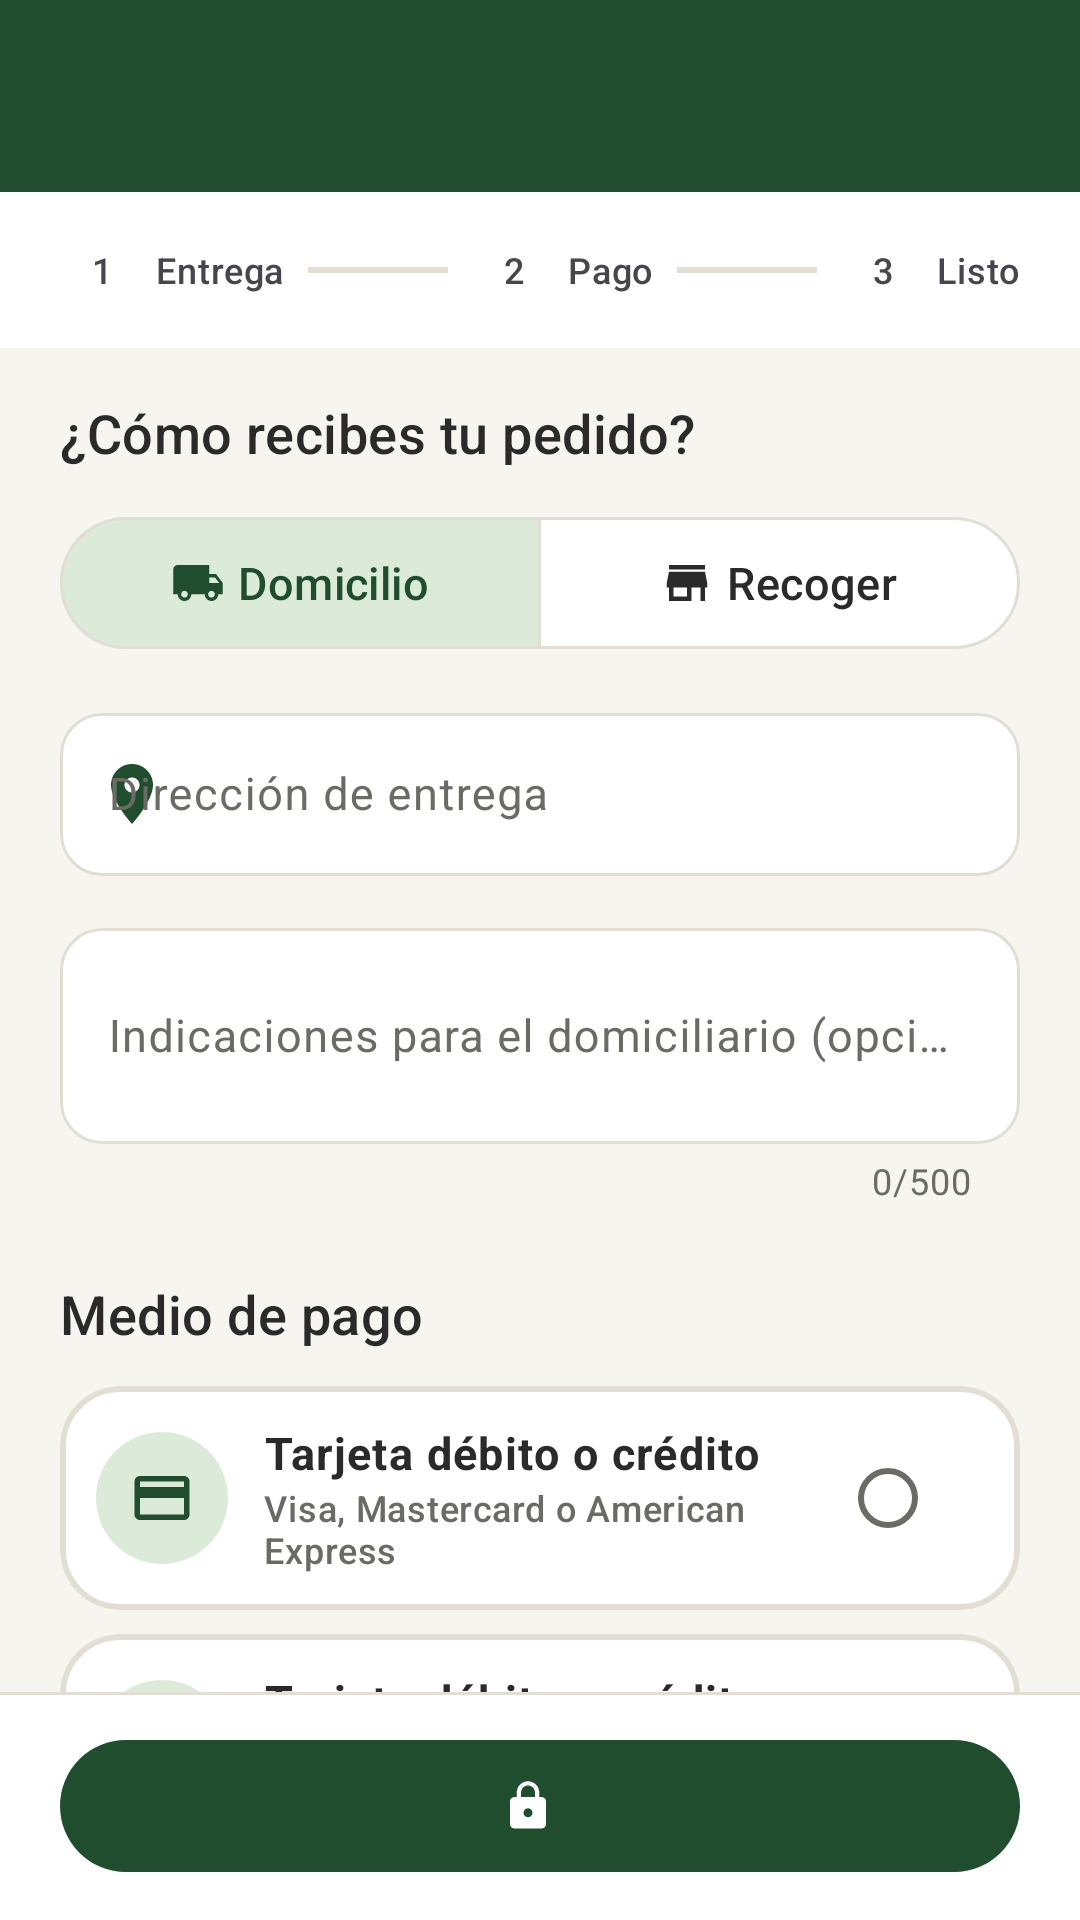

This screen was rendered from an Android layout file. Write that file and the resources it references.
<!-- AndroidManifest.xml: application theme Theme.SaborNatural -->
<!-- res/layout/fragment_pasarela.xml -->
<?xml version="1.0" encoding="utf-8"?>
<LinearLayout xmlns:android="http://schemas.android.com/apk/res/android"
    xmlns:app="http://schemas.android.com/apk/res-auto"
    xmlns:tools="http://schemas.android.com/tools"
    android:layout_width="match_parent"
    android:layout_height="match_parent"
    android:orientation="vertical"
    tools:context=".ui.comprador.PasarelaFragment">

    <include
        android:id="@+id/barra"
        layout="@layout/include_barra_superior" />

    <include
        android:id="@+id/pasos"
        layout="@layout/include_pasos_pago" />

    <androidx.core.widget.NestedScrollView
        android:id="@+id/desplazable"
        android:layout_width="match_parent"
        android:layout_height="0dp"
        android:layout_weight="1">

        <LinearLayout
            android:layout_width="match_parent"
            android:layout_height="wrap_content"
            android:orientation="vertical"
            android:paddingStart="@dimen/margen_pantalla"
            android:paddingEnd="@dimen/margen_pantalla"
            android:paddingBottom="@dimen/espacio_l">

            
            <TextView
                style="@style/Widget.SaborNatural.TituloSeccion"
                android:layout_marginTop="@dimen/espacio_l"
                android:text="@string/pago_seccion_entrega" />

            <com.google.android.material.button.MaterialButtonToggleGroup
                android:id="@+id/grupoEntrega"
                android:layout_width="match_parent"
                android:layout_height="wrap_content"
                app:checkedButton="@id/opcionDomicilio"
                app:selectionRequired="true"
                app:singleSelection="true">

                <com.google.android.material.button.MaterialButton
                    android:id="@+id/opcionDomicilio"
                    style="@style/Widget.SaborNatural.BotonAlternar"
                    android:layout_width="0dp"
                    android:layout_height="wrap_content"
                    android:layout_weight="1"
                    android:text="@string/entrega_domicilio"
                    app:icon="@drawable/ic_envio" />

                <com.google.android.material.button.MaterialButton
                    android:id="@+id/opcionRecoger"
                    style="@style/Widget.SaborNatural.BotonAlternar"
                    android:layout_width="0dp"
                    android:layout_height="wrap_content"
                    android:layout_weight="1"
                    android:text="@string/entrega_recoger"
                    app:icon="@drawable/ic_tienda" />
            </com.google.android.material.button.MaterialButtonToggleGroup>

            <LinearLayout
                android:id="@+id/datosDomicilio"
                android:layout_width="match_parent"
                android:layout_height="wrap_content"
                android:layout_marginTop="@dimen/espacio_m"
                android:orientation="vertical">

                <com.google.android.material.textfield.TextInputLayout
                    android:id="@+id/campoDireccion"
                    android:layout_width="match_parent"
                    android:layout_height="wrap_content"
                    android:hint="@string/pago_direccion"
                    app:startIconDrawable="@drawable/ic_ubicacion">

                    <com.google.android.material.textfield.TextInputEditText
                        android:layout_width="match_parent"
                        android:layout_height="wrap_content"
                        android:autofillHints="postalAddress"
                        android:inputType="textPostalAddress"
                        android:maxLength="255" />
                </com.google.android.material.textfield.TextInputLayout>

                <com.google.android.material.textfield.TextInputLayout
                    android:id="@+id/campoIndicaciones"
                    android:layout_width="match_parent"
                    android:layout_height="wrap_content"
                    android:layout_marginTop="@dimen/espacio_m"
                    android:hint="@string/pago_indicaciones"
                    app:counterEnabled="true"
                    app:counterMaxLength="500">

                    <com.google.android.material.textfield.TextInputEditText
                        android:layout_width="match_parent"
                        android:layout_height="wrap_content"
                        android:inputType="textMultiLine|textCapSentences"
                        android:maxLength="500"
                        android:minLines="2" />
                </com.google.android.material.textfield.TextInputLayout>
            </LinearLayout>

            <TextView
                android:id="@+id/avisoRecoger"
                style="@style/Widget.SaborNatural.Aviso.Info"
                android:layout_marginTop="@dimen/espacio_m"
                android:visibility="gone"
                app:drawableStartCompat="@drawable/ic_tienda"
                app:drawableTint="@color/verde_bosque"
                tools:text="@string/pago_recoger_en"
                tools:visibility="visible" />

            
            <TextView
                style="@style/Widget.SaborNatural.TituloSeccion"
                android:text="@string/pago_seccion_medio" />

            <include
                android:id="@+id/opcionTarjeta"
                layout="@layout/include_opcion_pago" />

            <include
                android:id="@+id/opcionPse"
                layout="@layout/include_opcion_pago" />

            <include
                android:id="@+id/opcionNequi"
                layout="@layout/include_opcion_pago" />

            
            <TextView
                style="@style/Widget.SaborNatural.TituloSeccion"
                android:text="@string/pago_seccion_facturacion" />

            <com.google.android.material.textfield.TextInputLayout
                android:id="@+id/campoNombreFactura"
                android:layout_width="match_parent"
                android:layout_height="wrap_content"
                android:hint="@string/pago_nombre_factura">

                <com.google.android.material.textfield.TextInputEditText
                    android:layout_width="match_parent"
                    android:layout_height="wrap_content"
                    android:autofillHints="name"
                    android:inputType="textPersonName|textCapWords" />
            </com.google.android.material.textfield.TextInputLayout>

            <com.google.android.material.textfield.TextInputLayout
                android:id="@+id/campoDocumento"
                android:layout_width="match_parent"
                android:layout_height="wrap_content"
                android:layout_marginTop="@dimen/espacio_m"
                android:hint="@string/pago_documento">

                <com.google.android.material.textfield.TextInputEditText
                    android:layout_width="match_parent"
                    android:layout_height="wrap_content"
                    android:inputType="number"
                    android:maxLength="10" />
            </com.google.android.material.textfield.TextInputLayout>

            
            <TextView
                style="@style/Widget.SaborNatural.TituloSeccion"
                android:text="@string/pago_seccion_resumen" />

            <com.google.android.material.card.MaterialCardView
                android:layout_width="match_parent"
                android:layout_height="wrap_content">

                <include
                    android:id="@+id/totales"
                    layout="@layout/include_totales" />
            </com.google.android.material.card.MaterialCardView>

            <TextView
                style="@style/Widget.SaborNatural.Aviso.Info"
                android:layout_marginTop="@dimen/espacio_m"
                android:text="@string/pago_aviso_pasarela"
                app:drawableStartCompat="@drawable/ic_verificado"
                app:drawableTint="@color/verde_bosque" />
        </LinearLayout>
    </androidx.core.widget.NestedScrollView>

    <FrameLayout
        android:id="@+id/barraAccion"
        android:layout_width="match_parent"
        android:layout_height="wrap_content"
        android:background="@drawable/bg_barra_accion"
        android:paddingStart="@dimen/margen_pantalla"
        android:paddingTop="@dimen/espacio_m"
        android:paddingEnd="@dimen/margen_pantalla"
        android:paddingBottom="@dimen/espacio_m">

        <com.google.android.material.button.MaterialButton
            android:id="@+id/botonPagar"
            android:layout_width="match_parent"
            android:layout_height="wrap_content"
            app:icon="@drawable/ic_candado"
            tools:text="Pagar $ 50.700" />
    </FrameLayout>
</LinearLayout>
<!-- res/layout/include_barra_superior.xml (included above) -->
<?xml version="1.0" encoding="utf-8"?>
<FrameLayout xmlns:android="http://schemas.android.com/apk/res/android"
    android:layout_width="match_parent"
    android:layout_height="wrap_content"
    android:background="@color/verde_bosque">

    <com.google.android.material.appbar.MaterialToolbar
        android:id="@+id/barraSuperior"
        android:layout_width="match_parent"
        android:layout_height="?attr/actionBarSize"
        android:theme="@style/ThemeOverlay.SaborNatural.BarraSuperior" />
</FrameLayout>
<!-- res/layout/include_pasos_pago.xml (included above) -->
<?xml version="1.0" encoding="utf-8"?>
<LinearLayout xmlns:android="http://schemas.android.com/apk/res/android"
    android:layout_width="match_parent"
    android:layout_height="wrap_content"
    android:background="@color/blanco"
    android:gravity="center_vertical"
    android:orientation="horizontal"
    android:paddingStart="@dimen/margen_pantalla"
    android:paddingTop="@dimen/espacio_m"
    android:paddingEnd="@dimen/margen_pantalla"
    android:paddingBottom="@dimen/espacio_m">

    <TextView
        android:id="@+id/paso1"
        style="@style/Widget.SaborNatural.Paso"
        android:text="1" />

    <TextView
        android:id="@+id/etiqueta1"
        style="@style/Widget.SaborNatural.EtiquetaPaso"
        android:text="@string/pago_paso_entrega" />

    <View
        android:id="@+id/linea1"
        style="@style/Widget.SaborNatural.LineaPaso" />

    <TextView
        android:id="@+id/paso2"
        style="@style/Widget.SaborNatural.Paso"
        android:text="2" />

    <TextView
        android:id="@+id/etiqueta2"
        style="@style/Widget.SaborNatural.EtiquetaPaso"
        android:text="@string/pago_paso_pago" />

    <View
        android:id="@+id/linea2"
        style="@style/Widget.SaborNatural.LineaPaso" />

    <TextView
        android:id="@+id/paso3"
        style="@style/Widget.SaborNatural.Paso"
        android:text="3" />

    <TextView
        android:id="@+id/etiqueta3"
        style="@style/Widget.SaborNatural.EtiquetaPaso"
        android:text="@string/pago_paso_listo" />
</LinearLayout>
<!-- res/layout/include_opcion_pago.xml (included above) -->
<?xml version="1.0" encoding="utf-8"?>
<com.google.android.material.card.MaterialCardView xmlns:android="http://schemas.android.com/apk/res/android"
    xmlns:app="http://schemas.android.com/apk/res-auto"
    xmlns:tools="http://schemas.android.com/tools"
    style="@style/Widget.SaborNatural.TarjetaSeleccionable"
    android:layout_width="match_parent"
    android:layout_height="wrap_content"
    android:layout_marginBottom="@dimen/espacio_s">

    <LinearLayout
        android:layout_width="match_parent"
        android:layout_height="wrap_content"
        android:gravity="center_vertical"
        android:orientation="horizontal"
        android:padding="@dimen/espacio_m">

        <FrameLayout
            android:layout_width="44dp"
            android:layout_height="44dp"
            android:background="@drawable/bg_circulo_suave">

            <ImageView
                android:id="@+id/icono"
                android:layout_width="22dp"
                android:layout_height="22dp"
                android:layout_gravity="center"
                android:importantForAccessibility="no"
                app:tint="@color/verde_bosque"
                tools:src="@drawable/ic_tarjeta" />
        </FrameLayout>

        <LinearLayout
            android:layout_width="0dp"
            android:layout_height="wrap_content"
            android:layout_marginStart="@dimen/espacio_m"
            android:layout_weight="1"
            android:orientation="vertical">

            <TextView
                android:id="@+id/nombre"
                android:layout_width="wrap_content"
                android:layout_height="wrap_content"
                android:textAppearance="@style/TextAppearance.SaborNatural.Cuerpo"
                android:textStyle="bold"
                tools:text="Tarjeta débito o crédito" />

            <TextView
                android:id="@+id/detalle"
                android:layout_width="wrap_content"
                android:layout_height="wrap_content"
                android:textAppearance="@style/TextAppearance.SaborNatural.Etiqueta"
                android:textColor="@color/texto_secundario"
                tools:text="Visa, Mastercard o American Express" />
        </LinearLayout>

        <com.google.android.material.radiobutton.MaterialRadioButton
            android:id="@+id/radio"
            android:layout_width="wrap_content"
            android:layout_height="wrap_content"
            android:clickable="false"
            android:focusable="false"
            android:importantForAccessibility="no"
            app:buttonTint="@color/selector_casilla" />
    </LinearLayout>
</com.google.android.material.card.MaterialCardView>
<!-- res/layout/include_totales.xml (included above) -->
<?xml version="1.0" encoding="utf-8"?>
<TableLayout xmlns:android="http://schemas.android.com/apk/res/android"
    xmlns:tools="http://schemas.android.com/tools"
    android:layout_width="match_parent"
    android:layout_height="wrap_content"
    android:padding="@dimen/espacio_l"
    android:stretchColumns="0">

    <TableRow>

        <TextView
            android:id="@+id/etiquetaSubtotal"
            android:text="@string/carrito_subtotal"
            android:textAppearance="@style/TextAppearance.SaborNatural.Secundario" />

        <TextView
            android:id="@+id/subtotal"
            android:gravity="end"
            android:textAppearance="@style/TextAppearance.SaborNatural.Cuerpo"
            tools:text="$ 44.700" />
    </TableRow>

    <TableRow android:layout_marginTop="@dimen/espacio_s">

        <TextView
            android:text="@string/carrito_domicilio"
            android:textAppearance="@style/TextAppearance.SaborNatural.Secundario" />

        <TextView
            android:id="@+id/domicilio"
            android:gravity="end"
            android:textAppearance="@style/TextAppearance.SaborNatural.Cuerpo"
            tools:text="$ 6.000" />
    </TableRow>

    <View
        android:layout_height="@dimen/borde_fino"
        android:layout_marginTop="@dimen/espacio_m"
        android:layout_marginBottom="@dimen/espacio_m"
        android:background="@color/borde" />

    <TableRow>

        <TextView
            android:text="@string/carrito_total"
            android:textAppearance="@style/TextAppearance.SaborNatural.Subtitulo" />

        <TextView
            android:id="@+id/total"
            android:gravity="end"
            android:textAppearance="@style/TextAppearance.SaborNatural.Precio"
            tools:text="$ 50.700" />
    </TableRow>
</TableLayout>
<!-- resources referenced by this layout -->
<resources>
  <color name="blanco">#FFFFFF</color>
  <color name="borde">@color/gris_borde</color>
  <color name="texto_secundario">@color/gris_medio</color>
  <color name="verde_bosque">#1F4D2E</color>
  <dimen name="borde_fino">1dp</dimen>
  <dimen name="espacio_l">16dp</dimen>
  <dimen name="espacio_m">12dp</dimen>
  <dimen name="espacio_s">8dp</dimen>
  <dimen name="margen_pantalla">20dp</dimen>
  <string name="carrito_domicilio">Domicilio</string>
  <string name="carrito_subtotal">Subtotal</string>
  <string name="carrito_total">Total</string>
  <string name="entrega_domicilio">Domicilio</string>
  <string name="entrega_recoger">Recoger</string>
  <string name="pago_aviso_pasarela">El pago lo procesa la pasarela Wompi. Sabor Natural no ve ni guarda los datos de tu tarjeta.</string>
  <string name="pago_direccion">Dirección de entrega</string>
  <string name="pago_documento">Cédula o NIT</string>
  <string name="pago_indicaciones">Indicaciones para el domiciliario (opcional)</string>
  <string name="pago_nombre_factura">Nombre o razón social</string>
  <string name="pago_paso_entrega">Entrega</string>
  <string name="pago_paso_listo">Listo</string>
  <string name="pago_paso_pago">Pago</string>
  <string name="pago_recoger_en">Recoges en el punto de %1$s, Ibagué. Te avisaremos cuando esté listo.</string>
  <string name="pago_seccion_entrega">¿Cómo recibes tu pedido?</string>
  <string name="pago_seccion_facturacion">Datos de facturación</string>
  <string name="pago_seccion_medio">Medio de pago</string>
  <string name="pago_seccion_resumen">Resumen</string>
  <style name="Widget.SaborNatural.Aviso.Info">
          <item name="android:backgroundTint">@color/estado_info_fondo</item>
          <item name="android:textColor">@color/estado_info_texto</item>
      </style>
  <color name="gris_borde">#E2DED3</color>
  <color name="gris_medio">#6B6B66</color>
  <color name="verde_claro">#DCEBD9</color>
  <dimen name="texto_cuerpo">15sp</dimen>
  <color name="texto_principal">@color/gris_carbon</color>
  <dimen name="texto_etiqueta">12sp</dimen>
  <dimen name="texto_subtitulo">18sp</dimen>
  <dimen name="texto_secundario">14sp</dimen>
  <color name="estado_info_fondo">@color/verde_claro</color>
  <color name="estado_info_texto">@color/verde_bosque</color>
  <dimen name="alto_boton">52dp</dimen>
  <dimen name="espacio_xs">4dp</dimen>
  <dimen name="espacio_xl">24dp</dimen>
  <color name="verde_bosque_oscuro">#143620</color>
  <color name="lima">#7CB342</color>
  <color name="dorado_tierra">#C9A24B</color>
  <color name="dorado_claro">#F6EDD6</color>
  <color name="rojo">#C62828</color>
  <color name="rojo_claro">#FBE9E7</color>
  <color name="fondo_pantalla">@color/crema</color>
  <color name="superficie">@color/blanco</color>
  <color name="gris_carbon">#2A2A2A</color>
  <color name="crema">#F7F5EF</color>
  <color name="crema_oscuro">#EFEBE0</color>
  <style name="ShapeAppearance.SaborNatural.Pequena" parent="ShapeAppearance.Material3.SmallComponent">
          <item name="cornerFamily">rounded</item>
          <item name="cornerSize">@dimen/radio_s</item>
      </style>
  <style name="ShapeAppearance.SaborNatural.Mediana" parent="ShapeAppearance.Material3.MediumComponent">
          <item name="cornerFamily">rounded</item>
          <item name="cornerSize">@dimen/radio_m</item>
      </style>
  <style name="ShapeAppearance.SaborNatural.Grande" parent="ShapeAppearance.Material3.LargeComponent">
          <item name="cornerFamily">rounded</item>
          <item name="cornerSize">@dimen/radio_l</item>
      </style>
  <dimen name="elevacion_tarjeta">0dp</dimen>
  <dimen name="radio_s">8dp</dimen>
  <dimen name="radio_m">14dp</dimen>
  <dimen name="radio_l">20dp</dimen>
  <dimen name="texto_titulo">22sp</dimen>
  <style name="ShapeAppearance.SaborNatural.Pildora" parent="">
          <item name="cornerFamily">rounded</item>
          <item name="cornerSize">50%</item>
      </style>
</resources>
